Labelled photos from "neural-network-for-object-recognition", an image-classification folder in DenisVoinkov/neural-network-for-object-recognition. The possible labels are: aleph, ayin, beth, daleth, gimel, heth, kaph, lamedh, left, mem, nun, nun final, qoph, resh, right, sadhe, samekh, shin, taw, teth, waw, yodh, zayin.

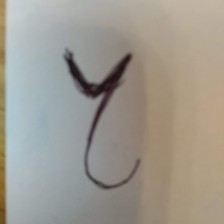
Label: samekh

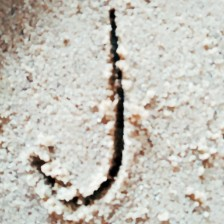
Label: nun

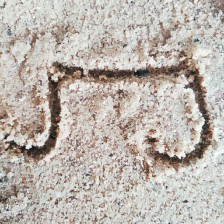
Label: qoph

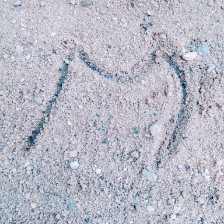
Label: mem

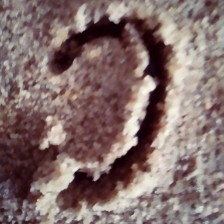
Label: yodh

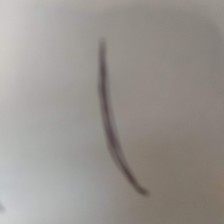
Label: zayin
